Labelled photos from "dataset", an image-classification folder in 00aaryan00/dip_project. The possible labels are: defective, good.

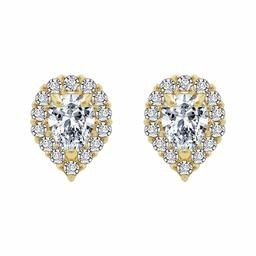
Label: good

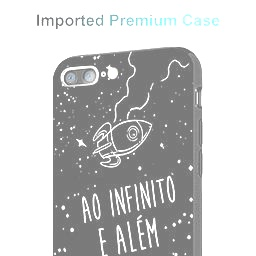
Label: defective

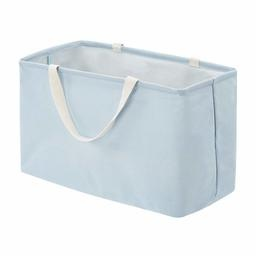
Label: good

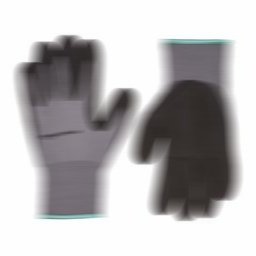
Label: defective

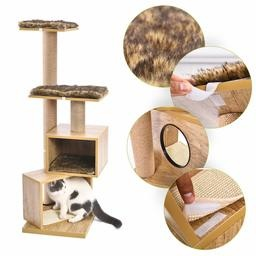
Label: good

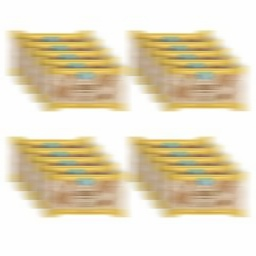
Label: defective
